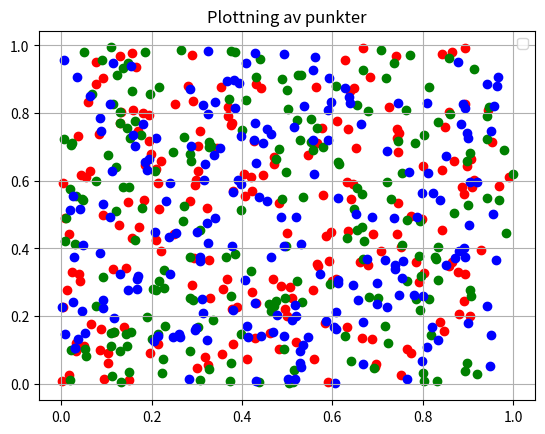

The matplotlib source for this figure:
# -*- coding: utf-8 -*-
"""
Created on Wed Jun  7 13:47:33 2017

[redacted]
"""

import matplotlib.pyplot as plt
import numpy as np

n = 200

x1, y1 = np.random.rand(2, n)
x2, y2 = np.random.rand(2, n)
x3, y3 = np.random.rand(2, n)

plt.scatter(x1, y1, c='red')
plt.scatter(x2, y2, c='green')
plt.scatter(x3, y3, c='blue')

plt.title('Plottning av punkter')
plt.legend()
plt.grid(True)

plt.show()